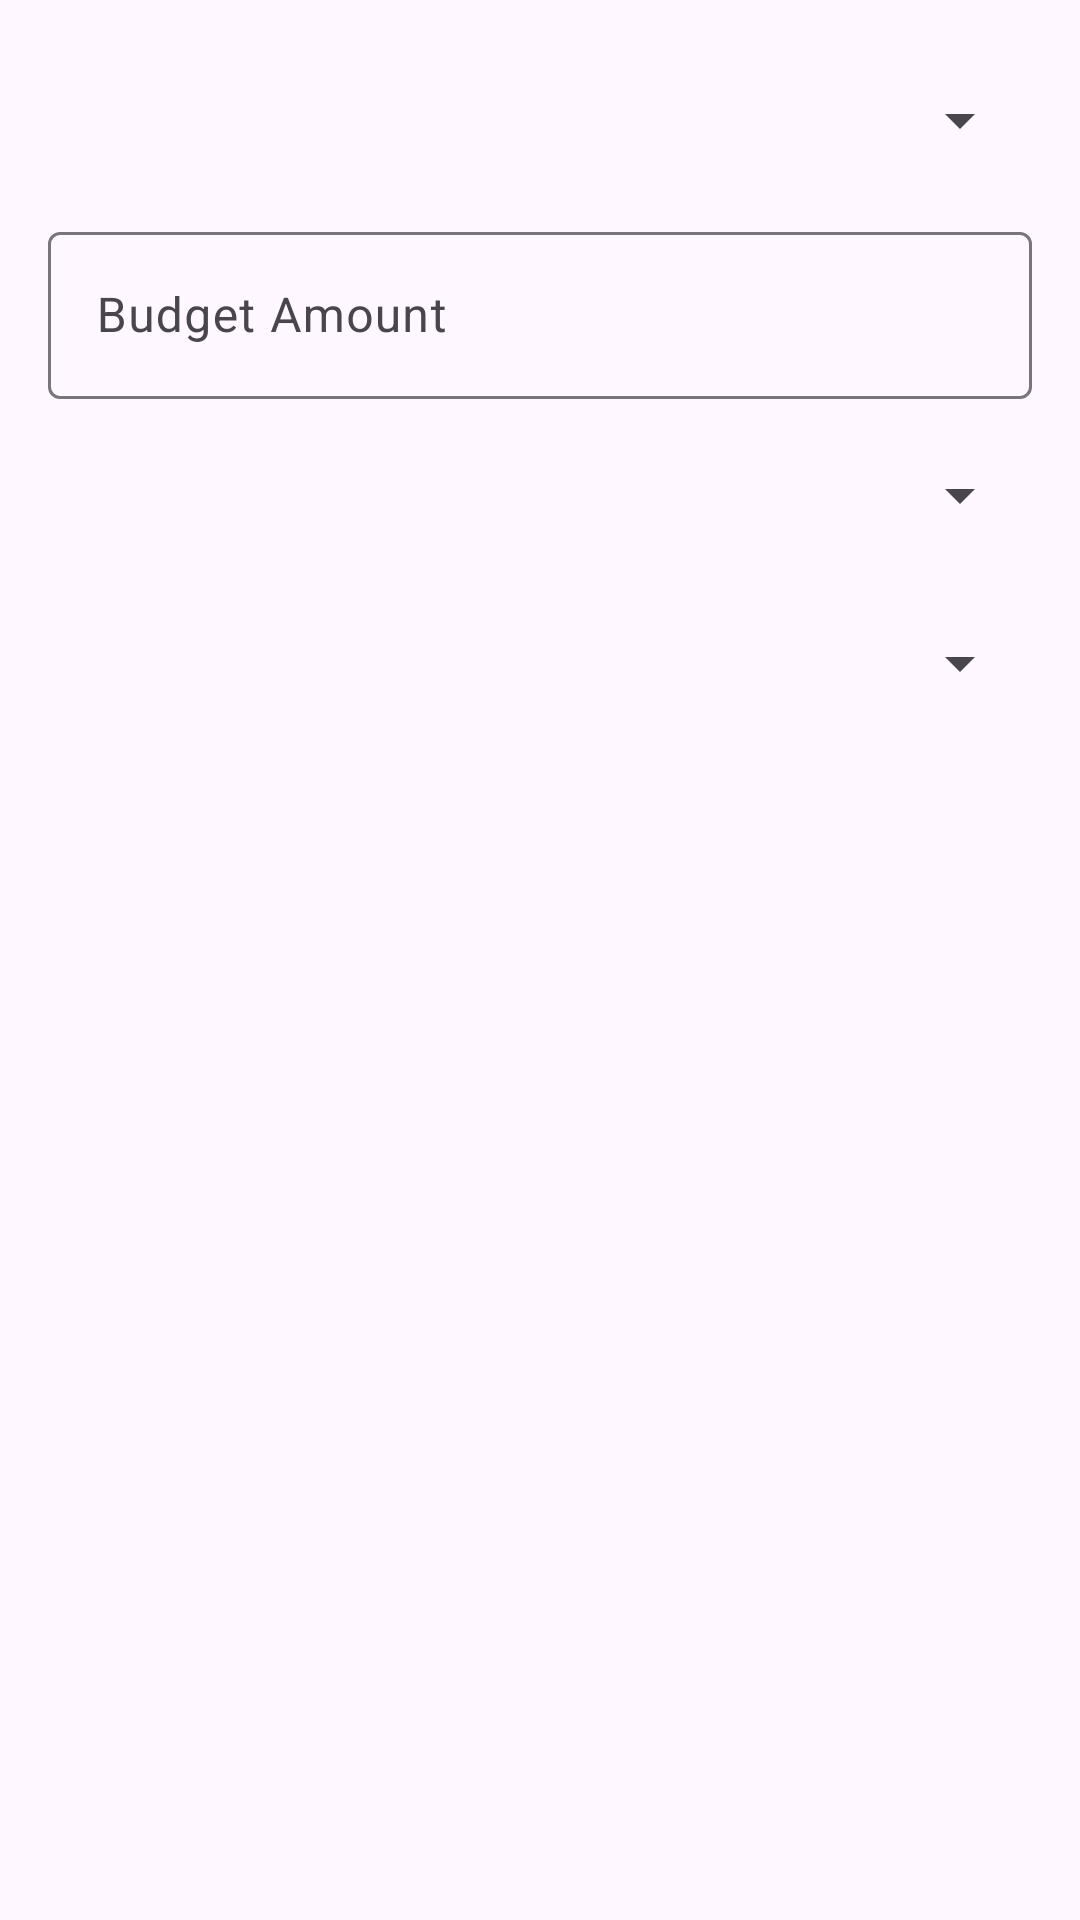

Write the Android layout XML for this screen, with the resource values it uses.
<!-- AndroidManifest.xml: application theme Theme.PersonalFinanceTracker -->
<!-- res/layout/dialog_add_budget.xml -->
<?xml version="1.0" encoding="utf-8"?>
<LinearLayout xmlns:android="http://schemas.android.com/apk/res/android"
    android:layout_width="match_parent"
    android:layout_height="wrap_content"
    android:orientation="vertical"
    android:padding="16dp">

    <com.google.android.material.textfield.TextInputLayout
        android:layout_width="match_parent"
        android:layout_height="wrap_content"
        android:hint="@string/category">

        <Spinner
            android:id="@+id/spinnerCategory"
            android:layout_width="match_parent"
            android:layout_height="wrap_content"
            android:minHeight="48dp" />

    </com.google.android.material.textfield.TextInputLayout>

    <com.google.android.material.textfield.TextInputLayout
        android:layout_width="match_parent"
        android:layout_height="wrap_content"
        android:layout_marginTop="8dp"
        android:hint="@string/budget_amount">

        <com.google.android.material.textfield.TextInputEditText
            android:id="@+id/etBudgetAmount"
            android:layout_width="match_parent"
            android:layout_height="wrap_content"
            android:inputType="numberDecimal" />

    </com.google.android.material.textfield.TextInputLayout>

    <com.google.android.material.textfield.TextInputLayout
        android:layout_width="match_parent"
        android:layout_height="wrap_content"
        android:layout_marginTop="8dp"
        android:hint="@string/month">

        <Spinner
            android:id="@+id/spinnerMonth"
            android:layout_width="match_parent"
            android:layout_height="wrap_content"
            android:minHeight="48dp" />

    </com.google.android.material.textfield.TextInputLayout>

    <com.google.android.material.textfield.TextInputLayout
        android:layout_width="match_parent"
        android:layout_height="wrap_content"
        android:layout_marginTop="8dp"
        android:hint="@string/year">

        <Spinner
            android:id="@+id/spinnerYear"
            android:layout_width="match_parent"
            android:layout_height="wrap_content"
            android:minHeight="48dp" />

    </com.google.android.material.textfield.TextInputLayout>

</LinearLayout>
<!-- resources referenced by this layout -->
<resources>
  <string name="budget_amount">Budget Amount</string>
  <string name="category">Category</string>
  <string name="month">Month</string>
  <string name="year">Year</string>
  <style name="Theme.PersonalFinanceTracker" parent="Base.Theme.PersonalFinanceTracker" />
  <style name="Base.Theme.PersonalFinanceTracker" parent="Theme.Material3.DayNight.NoActionBar">
          
          
          <item name="android:statusBarColor">@android:color/transparent</item>
          <item name="android:windowLightStatusBar">true</item> 
      </style>
</resources>
